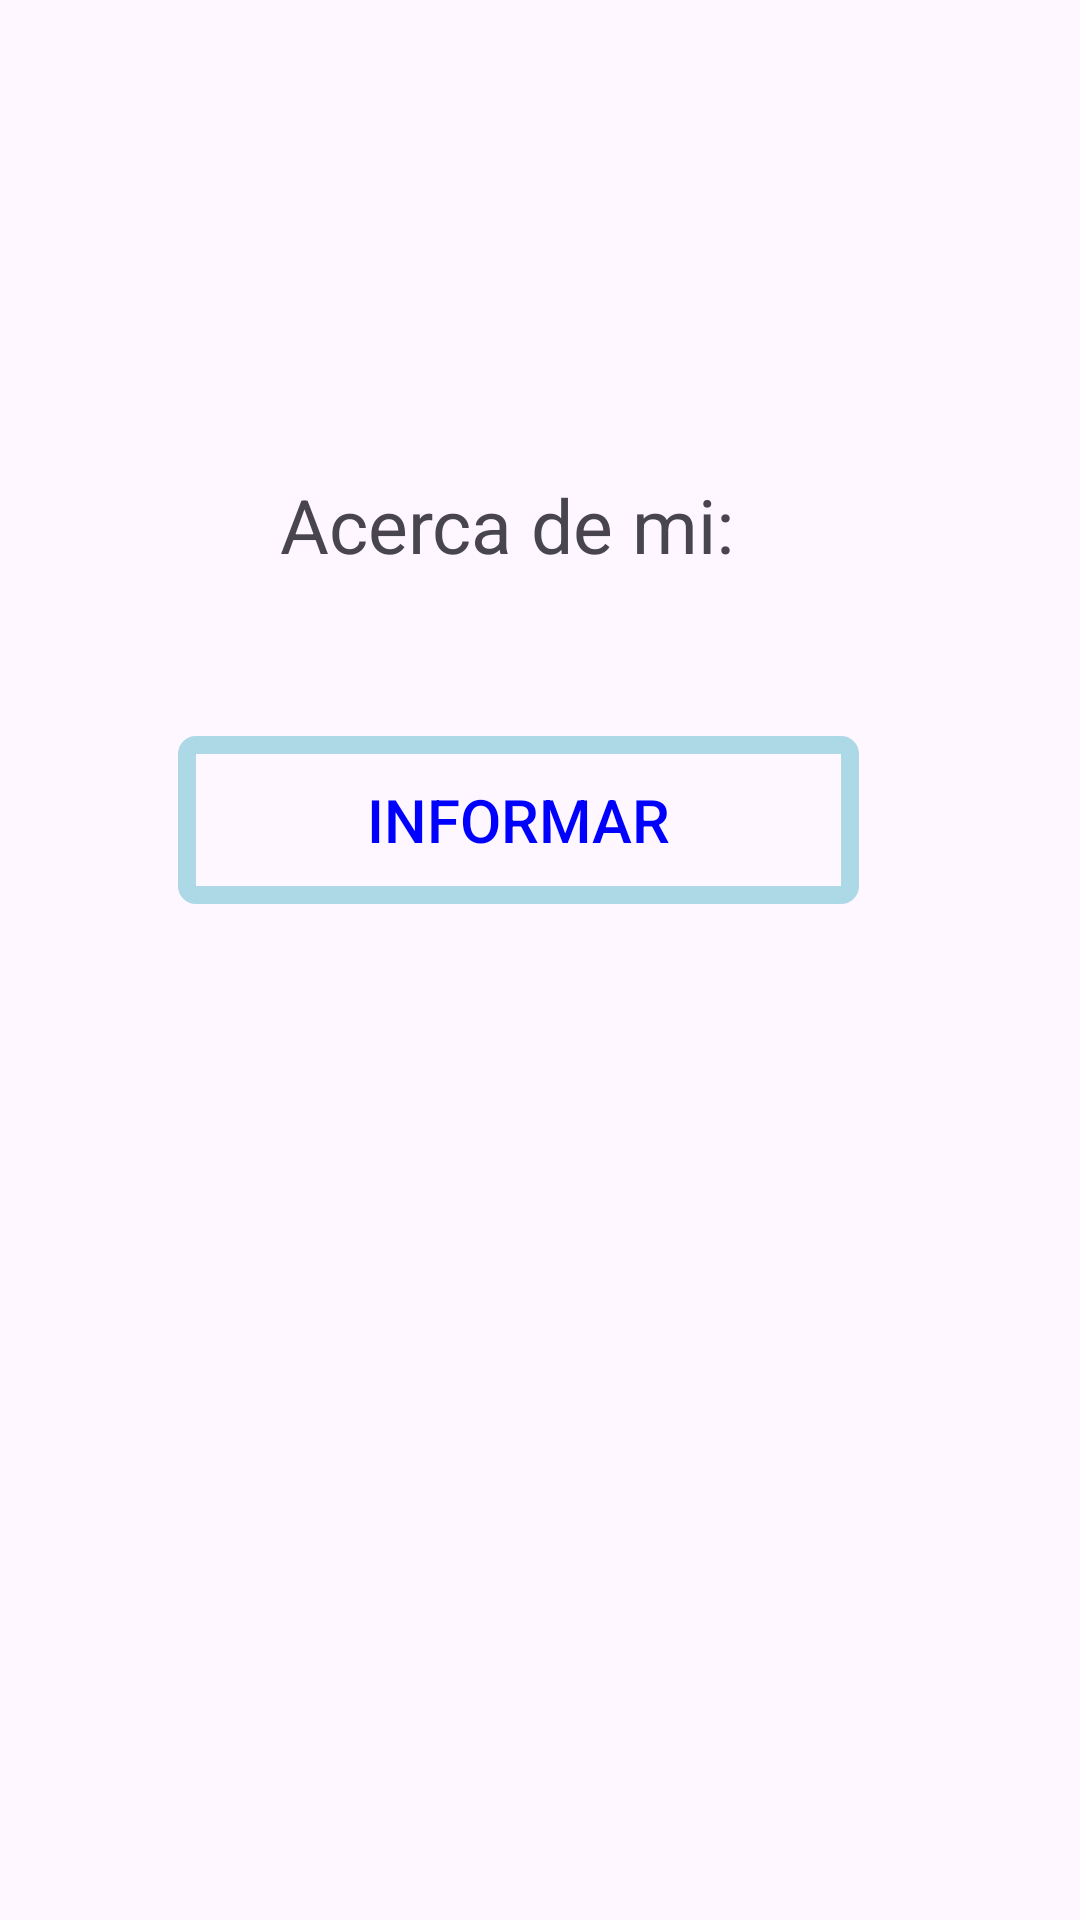

Write the Android layout XML for this screen, with the resource values it uses.
<!-- AndroidManifest.xml: application theme Theme.VinuezaFloresExamen1CHDS -->
<!-- res/layout/activity_greta.xml -->
<?xml version="1.0" encoding="utf-8"?>
<androidx.constraintlayout.widget.ConstraintLayout xmlns:android="http://schemas.android.com/apk/res/android"
    xmlns:app="http://schemas.android.com/apk/res-auto"
    xmlns:tools="http://schemas.android.com/tools"
    android:id="@+id/main"
    android:layout_width="match_parent"
    android:layout_height="match_parent"
    android:background="@drawable/fondo1"
    tools:context=".Greta">

    <Button
        android:id="@+id/btnEnviar"
        android:layout_width="227dp"
        android:layout_height="56dp"
        android:background="@drawable/boton"
        android:text="Informar"
        android:textColor="@color/blue"
        android:textSize="20dp"
        app:layout_constraintBottom_toBottomOf="parent"
        app:layout_constraintEnd_toEndOf="parent"
        app:layout_constraintHorizontal_bias="0.445"
        app:layout_constraintStart_toStartOf="parent"
        app:layout_constraintTop_toTopOf="parent"
        app:layout_constraintVertical_bias="0.42" />

    <TextView
        android:id="@+id/lbl_HM"
        android:layout_width="343dp"
        android:layout_height="134dp"
        android:text=""
        android:textColor="@color/black"
        android:textSize="23dp"
        app:layout_constraintBottom_toBottomOf="parent"
        app:layout_constraintEnd_toEndOf="parent"
        app:layout_constraintStart_toStartOf="parent"
        app:layout_constraintTop_toTopOf="parent"
        app:layout_constraintVertical_bias="0.675" />

    <TextView
        android:id="@+id/textView"
        android:layout_width="307dp"
        android:layout_height="64dp"
        android:gravity="center"
        android:text="Acerca de mi:"
        android:textSize="25dp"
        app:layout_constraintBottom_toBottomOf="parent"
        app:layout_constraintEnd_toEndOf="parent"
        app:layout_constraintHorizontal_bias="0.294"
        app:layout_constraintStart_toStartOf="parent"
        app:layout_constraintTop_toTopOf="parent"
        app:layout_constraintVertical_bias="0.248" />

</androidx.constraintlayout.widget.ConstraintLayout>
<!-- resources referenced by this layout -->
<resources>
  <color name="black">#FF000000</color>
  <color name="blue">#FF0000FF</color>
  <!-- drawable boton (drawable) -->
  <?xml version="1.0" encoding="utf-8"?>
  <shape xmlns:tools="http://schemas.android.com/tools"
      xmlns:android="http://schemas.android.com/apk/res/android"
      tools:ignore="ExtraText">
      
      <solid android:color="@android:color/transparent" />
  
      
      <stroke
          android:color="@color/light_blue"
      android:width="6dp"
      />
  
      
      <corners android:radius="3dp" />
  </shape>
  <style name="Theme.VinuezaFloresExamen1CHDS" parent="Base.Theme.VinuezaFloresExamen1CHDS" />
  <color name="light_blue">#FFADD8E6</color>
  <style name="Base.Theme.VinuezaFloresExamen1CHDS" parent="Theme.Material3.DayNight.NoActionBar">
          
          
      </style>
</resources>
